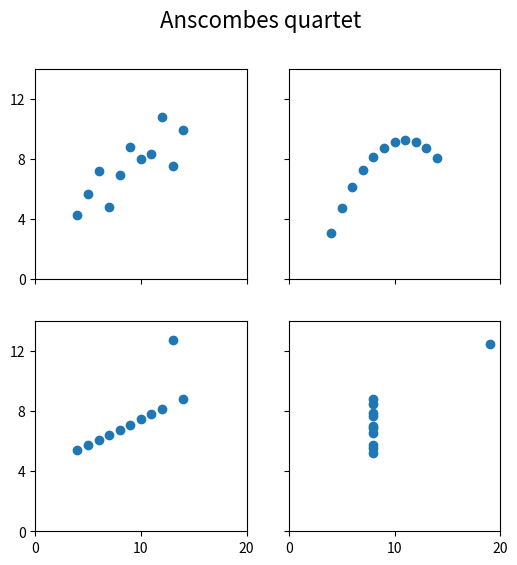

Write the Python code that produced this figure.
import pandas as pd
import matplotlib.pyplot as plt
import os

x = [10, 8, 13, 9, 11, 14, 6, 4, 12, 7, 5]
y1 = [8.04, 6.95, 7.58, 8.81, 8.33, 9.96, 7.24, 4.26, 10.84, 4.82, 5.68]
y2 = [9.14, 8.14, 8.74, 8.77, 9.26, 8.10, 6.13, 3.10, 9.13, 7.26, 4.74]
y3 = [7.46, 6.77, 12.74, 7.11, 7.81, 8.84, 6.08, 5.39, 8.15, 6.42, 5.73]
x4 = [8, 8, 8, 8, 8, 8, 8, 19, 8, 8, 8]
y4 = [6.58, 5.76, 7.71, 8.84, 8.47, 7.04, 5.25, 12.50, 5.56, 7.91, 6.89]

df_dict = {
    'I': y1,
    'II': y2,
    'III': y3,
    'IV': y4
}

anscombe_df = pd.DataFrame(df_dict, index=x)

results = {'Mean': [anscombe_df.mean().round(2)],
    'Standard deviation': [anscombe_df.std(ddof=0).round(2)],
    'Correlation': [anscombe_df.reset_index().corr().round(2)],
    'Variation': [anscombe_df.var().round(1)]}
results_csv = pd.DataFrame(results)

dir=os.mkdir('Anscombes_quartet')
results_csv.to_csv(f'Anscombes_quartet/results.csv', index=False, header=True, sep=',')

scatter_plot_df = anscombe_df.reset_index()

fig, axs = plt.subplots(2,2, sharex=True, sharey=True, figsize=(6, 6))
fig.suptitle('Anscombes quartet', fontsize=16)

axs[0, 0].set(xlim=(0, 20), ylim=(2, 14))
axs[0, 0].set(xticks=(0, 10, 20), yticks=(0, 4, 8, 12))

axs[0, 0].scatter(x, y1)
axs[0, 1].scatter(x, y2)
axs[1, 0].scatter(x, y3)
axs[1, 1].scatter(x4, y4)

plt.savefig(f'Anscombes_quartet/plot.png')
